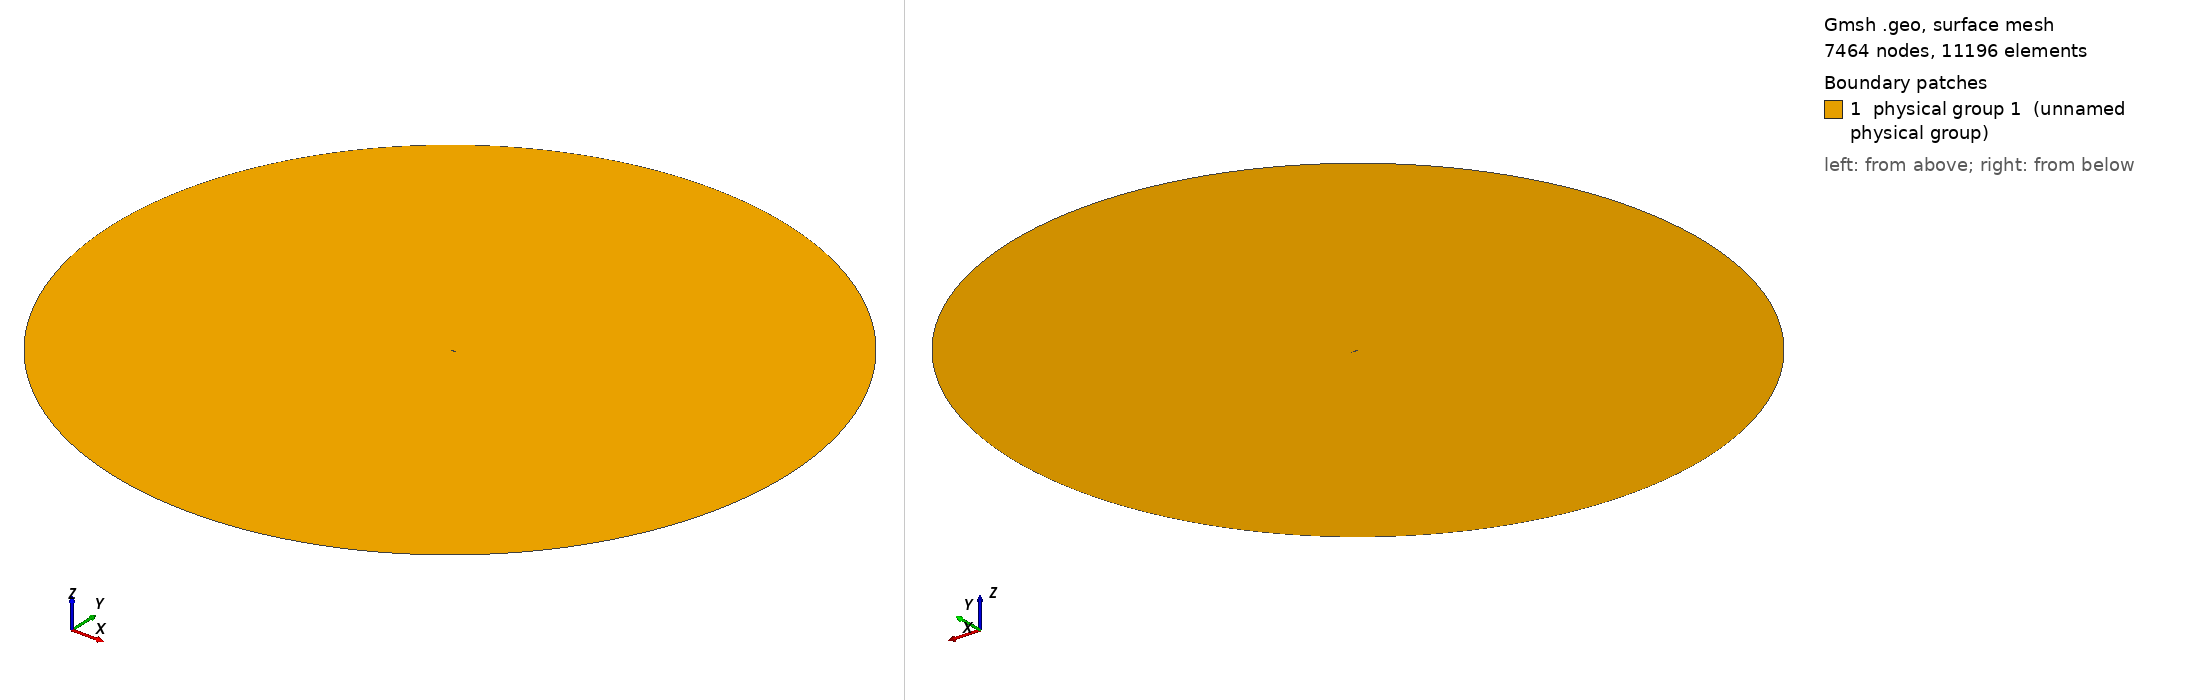

Gmsh geometry script, surface-meshed: 7464 nodes, 11196 surface elements. Boundary patches (legend numbers): 1 physical group 1 (unnamed physical group). Left view from above one corner, right view from below the opposite corner. Legend entries are the model's physical surfaces. The drawing asked Gmsh for element sizes between 1% and 20% of the model's largest extent; the script's own settings can give other sizes.

=== baseline.geo (drawn) ===
// ===========================================
// ==================================MESH FILE
// ===========================================

h = 0.02;
H = 2.5;
R = 50;

// =====================================POINTS
Point(1) = {1, 0.00017, 0.0, 0.1*h};
Point(2) = {0.99185, 0.001925, 0.0, 0.114975*h};
Point(3) = {0.98217, 0.0039165, 0.0, 0.132728*h};
Point(4) = {0.97292, 0.0057932, 0.0, 0.149682*h};
Point(5) = {0.96345, 0.0076659, 0.0, 0.167023*h};
Point(6) = {0.95376, 0.009565, 0.0, 0.18476*h};
Point(7) = {0.94385, 0.011483, 0.0, 0.202892*h};
Point(8) = {0.93373, 0.013408, 0.0, 0.221396*h};
Point(9) = {0.92339, 0.015327, 0.0, 0.240287*h};
Point(10) = {0.91284, 0.017246, 0.0, 0.259549*h};
Point(11) = {0.90208, 0.019175, 0.0, 0.279186*h};
Point(12) = {0.89111, 0.021102, 0.0, 0.299193*h};
Point(13) = {0.87995, 0.023027, 0.0, 0.319536*h};
Point(14) = {0.86859, 0.024954, 0.0, 0.340233*h};
Point(15) = {0.85704, 0.026874, 0.0, 0.361265*h};
Point(16) = {0.8453, 0.028777, 0.0, 0.382629*h};
Point(17) = {0.83339, 0.030671, 0.0, 0.404292*h};
Point(18) = {0.8213, 0.032567, 0.0, 0.426275*h};
Point(19) = {0.80905, 0.034434, 0.0, 0.448533*h};
Point(20) = {0.79663, 0.036269, 0.0, 0.471086*h};
Point(21) = {0.78407, 0.038081, 0.0, 0.493881*h};
Point(22) = {0.77137, 0.039877, 0.0, 0.516921*h};
Point(23) = {0.75853, 0.041627, 0.0, 0.540199*h};
Point(24) = {0.74557, 0.04331, 0.0, 0.563674*h};
Point(25) = {0.73249, 0.044968, 0.0, 0.587358*h};
Point(26) = {0.71932, 0.046663, 0.0, 0.61121*h};
Point(27) = {0.70605, 0.04822, 0.0, 0.635211*h};
Point(28) = {0.69269, 0.049708, 0.0, 0.659358*h};
Point(29) = {0.67927, 0.051226, 0.0, 0.683618*h};
Point(30) = {0.6658, 0.052699, 0.0, 0.707958*h};
Point(31) = {0.65227, 0.054066, 0.0, 0.732386*h};
Point(32) = {0.6387, 0.055341, 0.0, 0.756869*h};
Point(33) = {0.6251, 0.056561, 0.0, 0.781397*h};
Point(34) = {0.6115, 0.057698, 0.0, 0.805912*h};
Point(35) = {0.59789, 0.058731, 0.0, 0.83043*h};
Point(36) = {0.58429, 0.059685, 0.0, 0.85492*h};
Point(37) = {0.57072, 0.060556, 0.0, 0.879346*h};
Point(38) = {0.55718, 0.061336, 0.0, 0.903708*h};
Point(39) = {0.54369, 0.062019, 0.0, 0.927972*h};
Point(40) = {0.53025, 0.062608, 0.0, 0.952137*h};
Point(41) = {0.51689, 0.063103, 0.0, 0.976152*h};
Point(42) = {0.50362, 0.063505, 0.0, 1*h};
Point(43) = {0.49043, 0.063824, 0.0, 0.975713*h};
Point(44) = {0.47736, 0.064064, 0.0, 0.95165*h};
Point(45) = {0.46439, 0.06423, 0.0, 0.927773*h};
Point(46) = {0.45156, 0.06433, 0.0, 0.904155*h};
Point(47) = {0.43886, 0.06435, 0.0, 0.880777*h};
Point(48) = {0.4263, 0.064298, 0.0, 0.857656*h};
Point(49) = {0.4139, 0.064193, 0.0, 0.83483*h};
Point(50) = {0.40165, 0.064036, 0.0, 0.812278*h};
Point(51) = {0.38958, 0.063829, 0.0, 0.790057*h};
Point(52) = {0.37768, 0.063574, 0.0, 0.768146*h};
Point(53) = {0.36596, 0.063263, 0.0, 0.746565*h};
Point(54) = {0.35444, 0.062889, 0.0, 0.725348*h};
Point(55) = {0.3431, 0.062475, 0.0, 0.704459*h};
Point(56) = {0.33197, 0.062024, 0.0, 0.683955*h};
Point(57) = {0.32103, 0.061536, 0.0, 0.663796*h};
Point(58) = {0.31031, 0.061015, 0.0, 0.64404*h};
Point(59) = {0.29979, 0.060467, 0.0, 0.624649*h};
Point(60) = {0.28949, 0.059887, 0.0, 0.605659*h};
Point(61) = {0.27941, 0.059278, 0.0, 0.58707*h};
Point(62) = {0.26954, 0.058641, 0.0, 0.568863*h};
Point(63) = {0.25989, 0.057967, 0.0, 0.551056*h};
Point(64) = {0.25047, 0.057254, 0.0, 0.533667*h};
Point(65) = {0.24127, 0.056508, 0.0, 0.516676*h};
Point(66) = {0.23229, 0.055727, 0.0, 0.500083*h};
Point(67) = {0.22353, 0.054926, 0.0, 0.483891*h};
Point(68) = {0.21499, 0.054107, 0.0, 0.468098*h};
Point(69) = {0.20668, 0.053284, 0.0, 0.452726*h};
Point(70) = {0.19858, 0.052455, 0.0, 0.437738*h};
Point(71) = {0.19069, 0.051618, 0.0, 0.423133*h};
Point(72) = {0.18303, 0.050783, 0.0, 0.408949*h};
Point(73) = {0.17557, 0.049938, 0.0, 0.395129*h};
Point(74) = {0.16833, 0.049086, 0.0, 0.38171*h};
Point(75) = {0.16129, 0.048234, 0.0, 0.368656*h};
Point(76) = {0.15446, 0.047373, 0.0, 0.355984*h};
Point(77) = {0.14784, 0.046499, 0.0, 0.343692*h};
Point(78) = {0.14141, 0.045618, 0.0, 0.331745*h};
Point(79) = {0.13519, 0.044724, 0.0, 0.320178*h};
Point(80) = {0.12916, 0.043817, 0.0, 0.308953*h};
Point(81) = {0.12332, 0.042908, 0.0, 0.298073*h};
Point(82) = {0.11766, 0.042003, 0.0, 0.287522*h};
Point(83) = {0.11219, 0.041103, 0.0, 0.277318*h};
Point(84) = {0.10689, 0.040207, 0.0, 0.267423*h};
Point(85) = {0.10177, 0.039299, 0.0, 0.257851*h};
Point(86) = {0.096823, 0.0384, 0.0, 0.248596*h};
Point(87) = {0.092042, 0.037498, 0.0, 0.23964*h};
Point(88) = {0.087426, 0.036598, 0.0, 0.230983*h};
Point(89) = {0.082967, 0.035703, 0.0, 0.222611*h};
Point(90) = {0.078665, 0.034813, 0.0, 0.214524*h};
Point(91) = {0.074514, 0.033922, 0.0, 0.206709*h};
Point(92) = {0.07051, 0.033041, 0.0, 0.199162*h};
Point(93) = {0.066649, 0.032165, 0.0, 0.191874*h};
Point(94) = {0.062928, 0.031296, 0.0, 0.18484*h};
Point(95) = {0.059341, 0.030438, 0.0, 0.178051*h};
Point(96) = {0.055887, 0.029583, 0.0, 0.171501*h};
Point(97) = {0.052561, 0.028733, 0.0, 0.165182*h};
Point(98) = {0.049359, 0.02789, 0.0, 0.159087*h};
Point(99) = {0.046278, 0.027055, 0.0, 0.153211*h};
Point(100) = {0.043316, 0.026219, 0.0, 0.147546*h};
Point(101) = {0.04047, 0.025383, 0.0, 0.142085*h};
Point(102) = {0.037734, 0.024556, 0.0, 0.136824*h};
Point(103) = {0.035103, 0.023741, 0.0, 0.131754*h};
Point(104) = {0.032579, 0.022925, 0.0, 0.126871*h};
Point(105) = {0.030158, 0.022106, 0.0, 0.122166*h};
Point(106) = {0.027837, 0.02129, 0.0, 0.117637*h};
Point(107) = {0.025611, 0.020478, 0.0, 0.113276*h};
Point(108) = {0.023484, 0.019656, 0.0, 0.109078*h};
Point(109) = {0.02145, 0.018828, 0.0, 0.105036*h};
Point(110) = {0.019507, 0.017997, 0.0, 0.101146*h};
Point(111) = {0.017652, 0.017164, 0.0, 0.0974024*h};
Point(112) = {0.015889, 0.016315, 0.0, 0.0938004*h};
Point(113) = {0.014216, 0.015455, 0.0, 0.0903377*h};
Point(114) = {0.01263, 0.014582, 0.0, 0.0870051*h};
Point(115) = {0.011131, 0.013696, 0.0, 0.0837999*h};
Point(116) = {0.0097221, 0.01279, 0.0, 0.0807164*h};
Point(117) = {0.0084077, 0.011859, 0.0, 0.0777514*h};
Point(118) = {0.0071784, 0.010918, 0.0, 0.0749017*h};
Point(119) = {0.0060247, 0.009977, 0.0, 0.0721611*h};
Point(120) = {0.0049406, 0.0090427, 0.0, 0.0695267*h};
Point(121) = {0.0039288, 0.0081104, 0.0, 0.0669941*h};
Point(122) = {0.0030234, 0.0071466, 0.0, 0.0645599*h};
Point(123) = {0.002232, 0.0061533, 0.0, 0.0622221*h};
Point(124) = {0.0015635, 0.0051332, 0.0, 0.059977*h};
Point(125) = {0.0010152, 0.0040973, 0.0, 0.0578195*h};
Point(126) = {0.00058673, 0.0030561, 0.0, 0.0557469*h};
Point(127) = {0.00028079, 0.0020183, 0.0, 0.0537553*h};
Point(128) = {8.9804e-05, 0.00099596, 0.0, 0.0518408*h};
Point(129) = {0, 0, 0.0, 0.05*h};
Point(130) = {0.00011929, -0.00099286, 0.0, 0.0518445*h};
Point(131) = {0.00031348, -0.0020134, 0.0, 0.0537607*h};
Point(132) = {0.00059522, -0.0030583, 0.0, 0.0557569*h};
Point(133) = {0.0010141, -0.0041052, 0.0, 0.0578368*h};
Point(134) = {0.0015441, -0.0051505, 0.0, 0.0599986*h};
Point(135) = {0.0021857, -0.0061856, 0.0, 0.0622449*h};
Point(136) = {0.002957, -0.0071953, 0.0, 0.0645885*h};
Point(137) = {0.0038848, -0.0081359, 0.0, 0.0670255*h};
Point(138) = {0.0048923, -0.0090704, 0.0, 0.0695602*h};
Point(139) = {0.0059889, -0.0099893, 0.0, 0.0721992*h};
Point(140) = {0.0071675, -0.010898, 0.0, 0.0749443*h};
Point(141) = {0.0084143, -0.011814, 0.0, 0.077798*h};
Point(142) = {0.0097479, -0.012716, 0.0, 0.0807677*h};
Point(143) = {0.011172, -0.013595, 0.0, 0.0838546*h};
Point(144) = {0.012673, -0.014476, 0.0, 0.0870649*h};
Point(145) = {0.014275, -0.015317, 0.0, 0.0904023*h};
Point(146) = {0.015955, -0.016162, 0.0, 0.0938711*h};
Point(147) = {0.017721, -0.017, 0.0, 0.0974766*h};
Point(148) = {0.019579, -0.017822, 0.0, 0.101224*h};
Point(149) = {0.021519, -0.018656, 0.0, 0.105119*h};
Point(150) = {0.023554, -0.019474, 0.0, 0.109165*h};
Point(151) = {0.025676, -0.020305, 0.0, 0.113368*h};
Point(152) = {0.027893, -0.021134, 0.0, 0.117734*h};
Point(153) = {0.030212, -0.021949, 0.0, 0.122268*h};
Point(154) = {0.032628, -0.022774, 0.0, 0.126977*h};
Point(155) = {0.035154, -0.023577, 0.0, 0.131866*h};
Point(156) = {0.03778, -0.024397, 0.0, 0.136941*h};
Point(157) = {0.040515, -0.025216, 0.0, 0.142207*h};
Point(158) = {0.043361, -0.026038, 0.0, 0.147671*h};
Point(159) = {0.046319, -0.026874, 0.0, 0.153341*h};
Point(160) = {0.049402, -0.027686, 0.0, 0.159221*h};
Point(161) = {0.052603, -0.028513, 0.0, 0.16532*h};
Point(162) = {0.055931, -0.029335, 0.0, 0.171643*h};
Point(163) = {0.05939, -0.030151, 0.0, 0.178198*h};
Point(164) = {0.062979, -0.030976, 0.0, 0.184991*h};
Point(165) = {0.066708, -0.031787, 0.0, 0.19203*h};
Point(166) = {0.070573, -0.032615, 0.0, 0.199321*h};
Point(167) = {0.07458, -0.033452, 0.0, 0.206871*h};
Point(168) = {0.078736, -0.034285, 0.0, 0.21469*h};
Point(169) = {0.083041, -0.035128, 0.0, 0.222781*h};
Point(170) = {0.087502, -0.035965, 0.0, 0.231153*h};
Point(171) = {0.092123, -0.036803, 0.0, 0.239816*h};
Point(172) = {0.096905, -0.037646, 0.0, 0.248773*h};
Point(173) = {0.10186, -0.038468, 0.0, 0.258037*h};
Point(174) = {0.10698, -0.039302, 0.0, 0.267606*h};
Point(175) = {0.11228, -0.040139, 0.0, 0.277503*h};
Point(176) = {0.11775, -0.040958, 0.0, 0.287705*h};
Point(177) = {0.12341, -0.041781, 0.0, 0.298255*h};
Point(178) = {0.12925, -0.042594, 0.0, 0.309131*h};
Point(179) = {0.13528, -0.04341, 0.0, 0.320355*h};
Point(180) = {0.14151, -0.044233, 0.0, 0.331946*h};
Point(181) = {0.14793, -0.045023, 0.0, 0.343877*h};
Point(182) = {0.15455, -0.045813, 0.0, 0.356175*h};
Point(183) = {0.16138, -0.046605, 0.0, 0.368857*h};
Point(184) = {0.16841, -0.047366, 0.0, 0.3819*h};
Point(185) = {0.17564, -0.048128, 0.0, 0.39531*h};
Point(186) = {0.18309, -0.048885, 0.0, 0.409123*h};
Point(187) = {0.19075, -0.049626, 0.0, 0.423318*h};
Point(188) = {0.19863, -0.050363, 0.0, 0.437916*h};
Point(189) = {0.20672, -0.051082, 0.0, 0.452897*h};
Point(190) = {0.21503, -0.05177, 0.0, 0.468278*h};
Point(191) = {0.22356, -0.05245, 0.0, 0.484062*h};
Point(192) = {0.23231, -0.053114, 0.0, 0.500248*h};
Point(193) = {0.24128, -0.053748, 0.0, 0.516835*h};
Point(194) = {0.25047, -0.054365, 0.0, 0.533824*h};
Point(195) = {0.25988, -0.054937, 0.0, 0.551213*h};
Point(196) = {0.26951, -0.055464, 0.0, 0.569003*h};
Point(197) = {0.27937, -0.055966, 0.0, 0.587213*h};
Point(198) = {0.28943, -0.056415, 0.0, 0.605788*h};
Point(199) = {0.29972, -0.056813, 0.0, 0.624782*h};
Point(200) = {0.31022, -0.057173, 0.0, 0.644161*h};
Point(201) = {0.32093, -0.057444, 0.0, 0.663923*h};
Point(202) = {0.33184, -0.057636, 0.0, 0.68405*h};
Point(203) = {0.34296, -0.057768, 0.0, 0.704562*h};
Point(204) = {0.35427, -0.057782, 0.0, 0.725424*h};
Point(205) = {0.36578, -0.057694, 0.0, 0.746655*h};
Point(206) = {0.37747, -0.057519, 0.0, 0.768221*h};
Point(207) = {0.38934, -0.057178, 0.0, 0.790124*h};
Point(208) = {0.40138, -0.05672, 0.0, 0.812349*h};
Point(209) = {0.41358, -0.056153, 0.0, 0.834876*h};
Point(210) = {0.42593, -0.055424, 0.0, 0.857696*h};
Point(211) = {0.43843, -0.054577, 0.0, 0.880805*h};
Point(212) = {0.45107, -0.053625, 0.0, 0.904186*h};
Point(213) = {0.46383, -0.052537, 0.0, 0.927808*h};
Point(214) = {0.4767, -0.051318, 0.0, 0.951654*h};
Point(215) = {0.48969, -0.050007, 0.0, 0.975736*h};
Point(216) = {0.50277, -0.048608, 0.0, 1*h};
Point(217) = {0.51594, -0.047099, 0.0, 0.975719*h};
Point(218) = {0.52918, -0.045501, 0.0, 0.951292*h};
Point(219) = {0.54249, -0.043834, 0.0, 0.926723*h};
Point(220) = {0.55586, -0.042102, 0.0, 0.902029*h};
Point(221) = {0.56928, -0.040312, 0.0, 0.877231*h};
Point(222) = {0.58272, -0.038467, 0.0, 0.852382*h};
Point(223) = {0.5962, -0.036621, 0.0, 0.827461*h};
Point(224) = {0.6097, -0.034775, 0.0, 0.802504*h};
Point(225) = {0.62319, -0.032904, 0.0, 0.777559*h};
Point(226) = {0.63667, -0.030922, 0.0, 0.752603*h};
Point(227) = {0.65013, -0.028949, 0.0, 0.727685*h};
Point(228) = {0.66357, -0.026999, 0.0, 0.70281*h};
Point(229) = {0.67696, -0.025076, 0.0, 0.678033*h};
Point(230) = {0.69031, -0.023166, 0.0, 0.653331*h};
Point(231) = {0.70359, -0.021289, 0.0, 0.628765*h};
Point(232) = {0.71681, -0.019446, 0.0, 0.604317*h};
Point(233) = {0.72994, -0.017643, 0.0, 0.580041*h};
Point(234) = {0.74299, -0.015888, 0.0, 0.555923*h};
Point(235) = {0.75593, -0.014184, 0.0, 0.532017*h};
Point(236) = {0.76876, -0.012534, 0.0, 0.508324*h};
Point(237) = {0.78148, -0.010965, 0.0, 0.484848*h};
Point(238) = {0.79407, -0.0094839, 0.0, 0.461629*h};
Point(239) = {0.80652, -0.0080709, 0.0, 0.438679*h};
Point(240) = {0.81883, -0.0067336, 0.0, 0.415998*h};
Point(241) = {0.83098, -0.0054793, 0.0, 0.393626*h};
Point(242) = {0.84298, -0.0042913, 0.0, 0.371538*h};
Point(243) = {0.85481, -0.0032385, 0.0, 0.349784*h};
Point(244) = {0.86647, -0.0022559, 0.0, 0.328352*h};
Point(245) = {0.87794, -0.0013498, 0.0, 0.307277*h};
Point(246) = {0.88924, -0.00058718, 0.0, 0.286533*h};
Point(247) = {0.90034, 0.00010712, 0.0, 0.266162*h};
Point(248) = {0.91125, 0.00064702, 0.0, 0.246154*h};
Point(249) = {0.92196, 0.0010891, 0.0, 0.22652*h};
Point(250) = {0.93246, 0.0014294, 0.0, 0.207278*h};
Point(251) = {0.94276, 0.0015851, 0.0, 0.18841*h};
Point(252) = {0.95285, 0.0016774, 0.0, 0.169928*h};
Point(253) = {0.96272, 0.0015662, 0.0, 0.151848*h};
Point(254) = {0.97237, 0.0013924, 0.0, 0.13417*h};
Point(255) = {0.9818, 0.0010669, 0.0, 0.116887*h};
Point(256) = {0.99101, 0.00064566, 0.0, 0.1*h};

 // farfield
Point(258) = {0, 0, 0, H};
Point(259) = {R, 0, 0, H};
Point(260) = {0, R, 0, H};
Point(261) = {-R, 0, 0, H};
Point(262) = {0, -R, 0, H};


// =====================================CURVES

Spline(1) = {1:42};
Spline(2) = {42:129};
Spline(3) = {129:216};
Spline(4) = {216:256,1};

 // farfield
Circle(5) = {259,258,260};
Circle(6) = {260,258,261};
Circle(7) = {261,258,262};
Circle(8) = {262,258,259};


// =====================================LOOPS

Line Loop(1) = {1,2,3,4};
Line Loop(2) = {-8,-7,-6,-5};

// ==================================BOUNDARY LAYER
Field[1]=BoundaryLayer;
Field[1].CurvesList={1,2,3,4};
Field[1].Quads=1;
Field[1].Ratio=1.1;
Field[1].Size=0.00001;
Field[1].Thickness=0.07;
//Field[1].PointsList={1};
Field[1].FanPointsList={1};
Field[1].FanPointsSizesList={40};
BoundaryLayer Field = 1;


// =====================================SURFS

Plane Surface(1) = {1,2};

Physical Surface(1) = {1};
Physical Line("FARFIELD") = {5,6,7,8};
Physical Line("AIRFOIL") = {1,2,3,4};


// 1: MeshAdapt, 2: Automatic, 3: Initial mesh only, 5: Delaunay, 6: Frontal-Delaunay, 7: BAMG, 8: Frontal-Delaunay for Quads, 9: Packing of Parallelograms
Mesh.Algorithm = 2;

//Mesh.RandomFactor = 1e-09;
